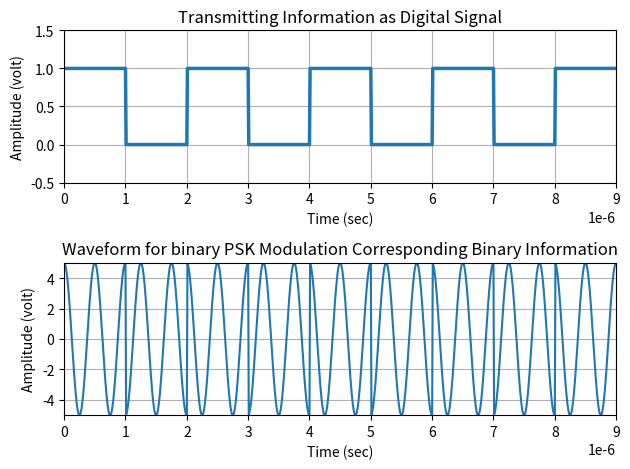

Python code for this plot:
import numpy as np
import matplotlib.pyplot as plt

x = np.array([1, 0, 1, 0, 1, 0, 1, 0, 1])
bp = 0.000001
print('Binary Information at transmitter:')
print(x)
# Representation of Transmitting binary information as digital signal
bit = np.concatenate([(np.ones(100) if bit_value == 1 else np.zeros(100)) for bit_value in x])
t1 = np.arange(bp / 100, 100 * len(x) * (bp / 100) + bp / 100, bp / 100)

plt.subplot(211)
plt.plot(t1, bit, linewidth=2.5)
plt.grid(True)
plt.axis([0, bp * len(x), -0.5, 1.5])
plt.ylabel('Amplitude (volt)')
plt.xlabel('Time (sec)')
plt.title('Transmitting Information as Digital Signal')
# Binary PSK Modulation
A = 5
br = 1 / bp
f = br * 2
t2 = np.arange(bp / 99, bp + bp / 99, bp / 99)
m = np.concatenate([(A * np.cos(2 * np.pi * f * t2)) if bit_value == 1 else (A * np.cos(2 * np.pi * f * t2 + np.pi)) for bit_value in x])
t3 = np.arange(bp / 99, bp * len(x), bp / 99)
plt.subplot(212)
plt.plot(t3, m)
plt.grid(True)
plt.axis([0, bp * len(x), -5, 5])
plt.xlabel('Time (sec)')
plt.ylabel('Amplitude (volt)')
plt.title('Waveform for binary PSK Modulation Corresponding Binary Information')
plt.tight_layout()
plt.show()